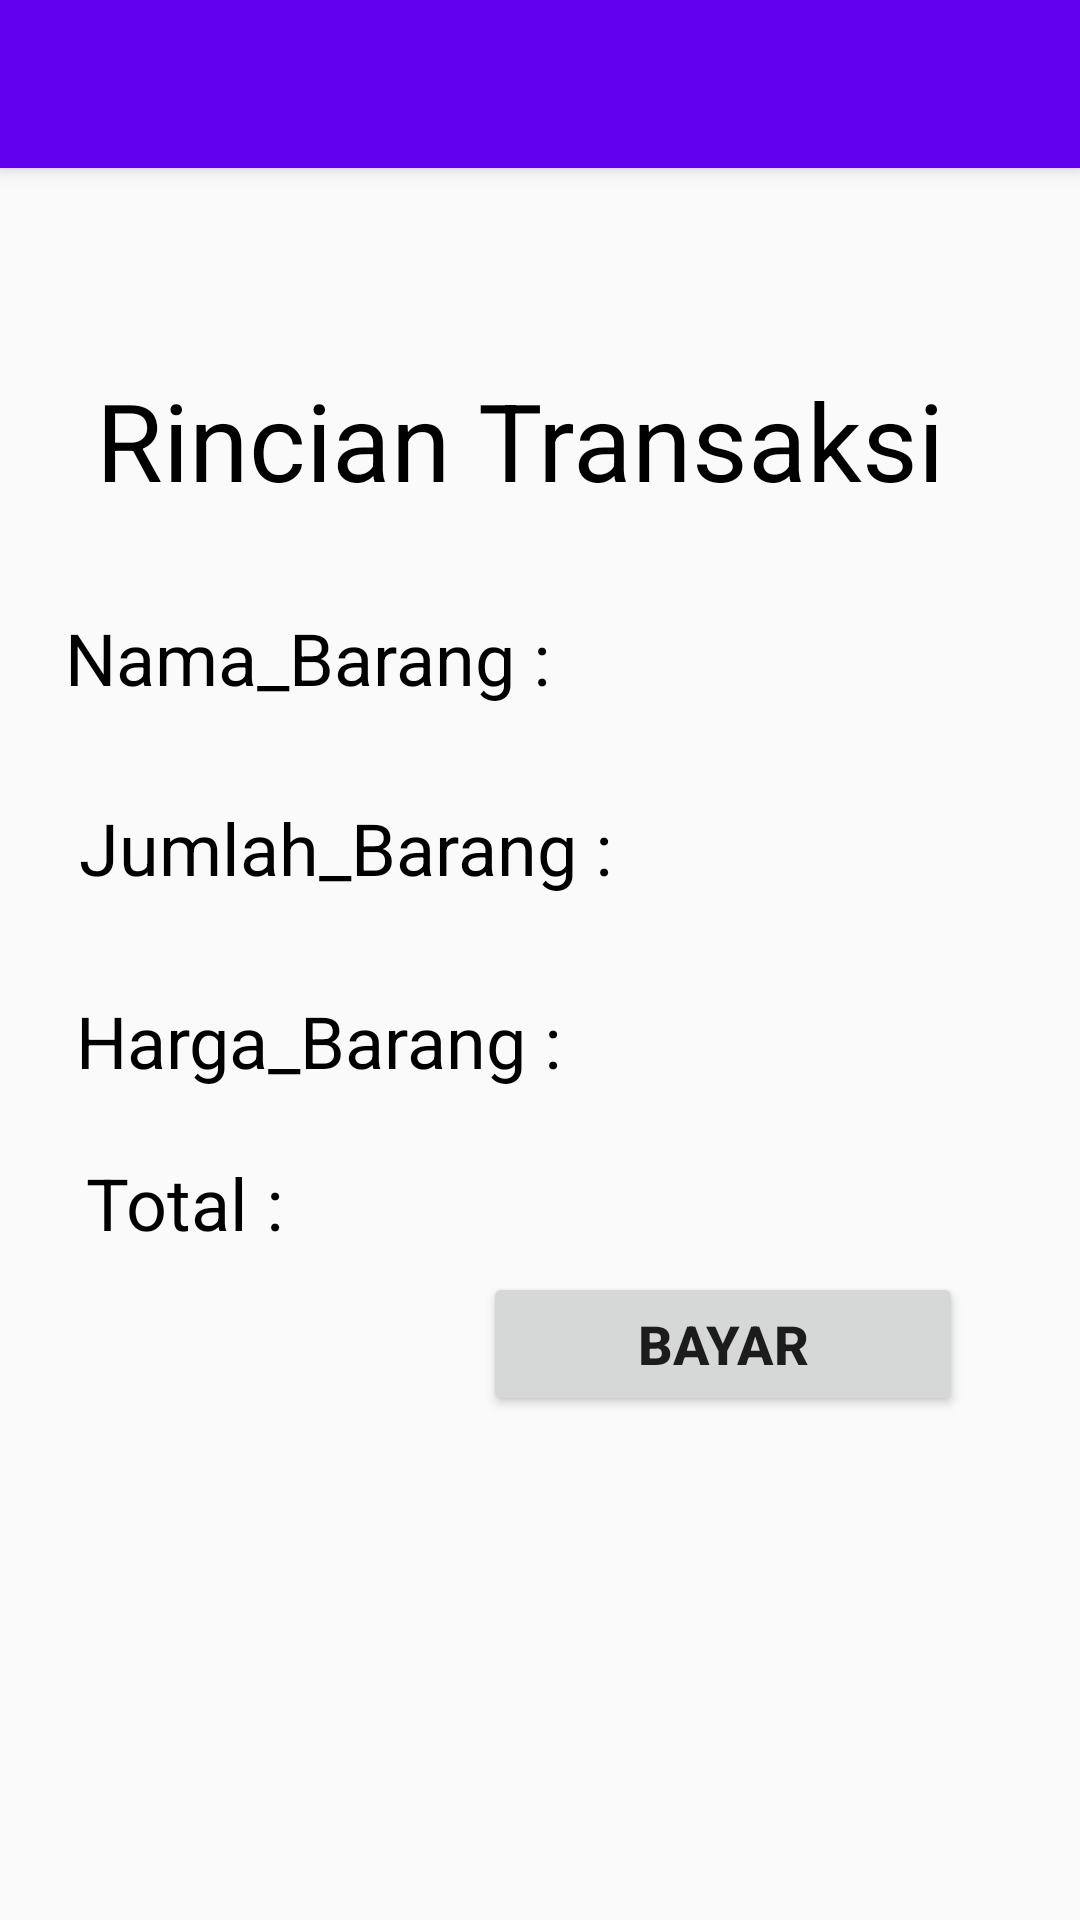

This screen was rendered from an Android layout file. Write that file and the resources it references.
<!-- AndroidManifest.xml: application theme AppTheme -->
<!-- res/layout/activity_layout4.xml -->
<?xml version="1.0" encoding="utf-8"?>

<android.support.design.widget.CoordinatorLayout xmlns:android="http://schemas.android.com/apk/res/android"
    xmlns:app="http://schemas.android.com/apk/res-auto"
    xmlns:tools="http://schemas.android.com/tools"
    android:layout_width="match_parent"
    android:layout_height="match_parent"
    tools:context=".layout4">

    <android.support.design.widget.AppBarLayout
        android:layout_width="match_parent"
        android:layout_height="wrap_content"
        android:theme="@style/AppTheme.AppBarOverlay">

        <android.support.v7.widget.Toolbar
            android:id="@+id/toolbar"
            android:layout_width="match_parent"
            android:layout_height="?attr/actionBarSize"
            android:background="?attr/colorPrimary"
            app:popupTheme="@style/AppTheme.PopupOverlay" />

    </android.support.design.widget.AppBarLayout>

    <include
        android:id="@+id/Bayar"
        layout="@layout/content_layout4" />


</android.support.design.widget.CoordinatorLayout>
<!-- res/layout/content_layout4.xml (included above) -->
<?xml version="1.0" encoding="utf-8"?>

<android.support.constraint.ConstraintLayout xmlns:android="http://schemas.android.com/apk/res/android"
    xmlns:app="http://schemas.android.com/apk/res-auto"
    xmlns:tools="http://schemas.android.com/tools"
    android:id="@+id/Bayar"
    android:layout_width="match_parent"
    android:layout_height="match_parent"
    app:layout_behavior="@string/appbar_scrolling_view_behavior"
    tools:context=".layout4"
    tools:showIn="@layout/activity_layout4">

    <TextView
        android:id="@+id/textView5"
        android:layout_width="wrap_content"
        android:layout_height="wrap_content"
        android:layout_marginBottom="8dp"
        android:layout_marginEnd="8dp"
        android:layout_marginLeft="8dp"
        android:layout_marginRight="8dp"
        android:layout_marginStart="8dp"
        android:layout_marginTop="8dp"
        android:text="@string/rincian_transaksi"
        android:textColor="@android:color/black"
        android:textSize="36sp"
        app:layout_constraintBottom_toBottomOf="parent"
        app:layout_constraintEnd_toEndOf="parent"
        app:layout_constraintHorizontal_bias="0.39"
        app:layout_constraintStart_toStartOf="parent"
        app:layout_constraintTop_toTopOf="parent"
        app:layout_constraintVertical_bias="0.112" />

    <TextView
        android:id="@+id/nama"
        android:layout_width="300dp"
        android:layout_height="38dp"
        android:layout_marginStart="8dp"
        android:layout_marginTop="8dp"
        android:layout_marginEnd="8dp"
        android:layout_marginBottom="8dp"
        android:text="Nama_Barang :"
        android:textColor="@android:color/black"
        android:textSize="24sp"
        app:layout_constraintBottom_toBottomOf="parent"
        app:layout_constraintEnd_toEndOf="parent"
        app:layout_constraintHorizontal_bias="0.308"
        app:layout_constraintStart_toStartOf="parent"
        app:layout_constraintTop_toTopOf="parent"
        app:layout_constraintVertical_bias="0.262" />

    <TextView
        android:id="@+id/jumlah"
        android:layout_width="wrap_content"
        android:layout_height="31dp"
        android:layout_marginStart="8dp"
        android:layout_marginTop="8dp"
        android:layout_marginEnd="8dp"
        android:layout_marginBottom="8dp"
        android:text="Jumlah_Barang :"
        android:textColor="@android:color/black"
        android:textSize="24sp"
        app:layout_constraintBottom_toBottomOf="parent"
        app:layout_constraintEnd_toEndOf="parent"
        app:layout_constraintHorizontal_bias="0.111"
        app:layout_constraintStart_toStartOf="parent"
        app:layout_constraintTop_toTopOf="parent"
        app:layout_constraintVertical_bias="0.377" />

    <TextView
        android:id="@+id/harga"
        android:layout_width="233dp"
        android:layout_height="35dp"
        android:layout_marginBottom="8dp"
        android:layout_marginEnd="8dp"
        android:layout_marginStart="8dp"
        android:layout_marginTop="8dp"
        android:text="Harga_Barang :"
        android:textColor="@android:color/black"
        android:textSize="24sp"
        app:layout_constraintBottom_toBottomOf="parent"
        app:layout_constraintEnd_toEndOf="parent"
        app:layout_constraintHorizontal_bias="0.155"
        app:layout_constraintStart_toStartOf="parent"
        app:layout_constraintTop_toTopOf="parent" />

    <TextView
        android:id="@+id/total"
        android:layout_width="247dp"
        android:layout_height="36dp"
        android:layout_marginStart="28dp"
        android:layout_marginTop="8dp"
        android:layout_marginEnd="8dp"
        android:layout_marginBottom="8dp"
        android:text="Total :"
        android:textColor="@android:color/black"
        android:textSize="24sp"
        app:layout_constraintBottom_toBottomOf="parent"
        app:layout_constraintEnd_toEndOf="parent"
        app:layout_constraintHorizontal_bias="0.009"
        app:layout_constraintStart_toStartOf="parent"
        app:layout_constraintTop_toTopOf="parent"
        app:layout_constraintVertical_bias="0.603" />

    <Button
        android:id="@+id/bayar"
        android:layout_width="160dp"
        android:layout_height="wrap_content"
        android:layout_marginStart="8dp"
        android:layout_marginTop="368dp"
        android:layout_marginEnd="8dp"
        android:onClick="onClickBayar"
        android:text="Bayar"
        android:textColor="@color/cast_expanded_controller_background_color"
        android:textSize="18sp"
        android:textStyle="bold"
        app:layout_constraintEnd_toEndOf="parent"
        app:layout_constraintHorizontal_bias="0.831"
        app:layout_constraintStart_toStartOf="parent"
        app:layout_constraintTop_toTopOf="parent" />

</android.support.constraint.ConstraintLayout>
<!-- resources referenced by this layout -->
<resources>
  <string name="rincian_transaksi">Rincian Transaksi</string>
  <style name="AppTheme.AppBarOverlay" parent="ThemeOverlay.AppCompat.Dark.ActionBar" />
  <style name="AppTheme.PopupOverlay" parent="ThemeOverlay.AppCompat.Light" />
  <style name="AppTheme" parent="Theme.AppCompat.Light.DarkActionBar">
          
          <item name="colorPrimary">@color/colorPrimary</item>
          <item name="colorPrimaryDark">@color/colorPrimaryDark</item>
          <item name="colorAccent">@color/colorAccent</item>
      </style>
  <!-- not gathered from this repository: default colours our renderer supplied (Android Studio template values) -->
  <color name="colorPrimary">#FF6200EE</color>
  <color name="colorPrimaryDark">#FF3700B3</color>
  <color name="colorAccent">#FF03DAC5</color>
</resources>
